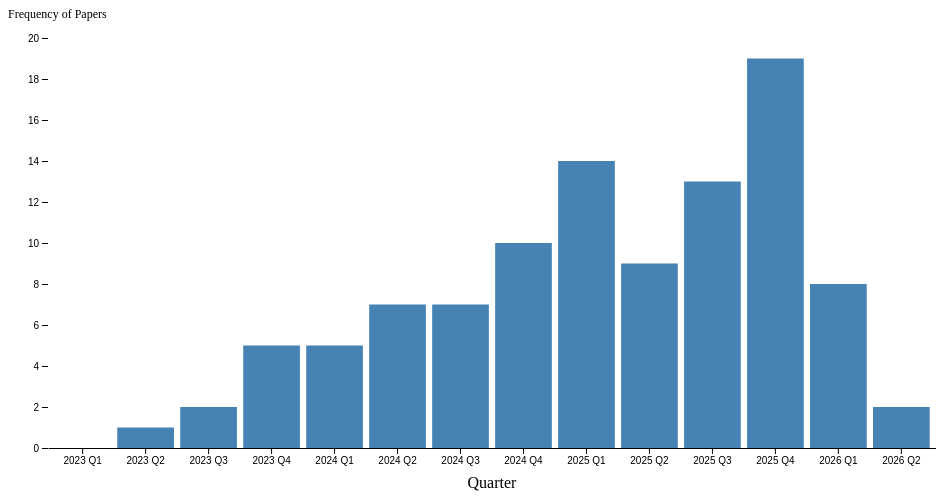
D3 v7 page, settled after 360 driven frames (6 s of simulated time); the page loaded 1 data file(s).


// ── script.js
d3.json("../data/json_bar_data.json").then(rawData => {

  const data = rawData.map(d => {
    const key = Object.keys(d)[0];
    return {
      quarter: key,
      value: d[key]
    };
  });

  const chart = createChart(data);
  document.getElementById("chart").appendChild(chart);

});
  
  function createChart(data) {
    const width = 928;
    const height = 500;
    const marginTop = 30;
    const marginRight = 0;
    const marginBottom = 60;
    const marginLeft = 40;
  
    const x = d3.scaleBand()
      .domain(data.map(d => d.quarter))
      .range([marginLeft, width - marginRight])
      .padding(0.1);
  
    const y = d3.scaleLinear()
      .domain([0, d3.max(data, d => d.value)])
      .nice()
      .range([height - marginBottom, marginTop]);
  
    const svg = d3.create("svg")
      .attr("width", width)
      .attr("height", height)
      .attr("viewBox", [0, 0, width, height])
      .style("max-width", "100%")
      .style("height", "auto");
  
    // Bars
    svg.append("g")
      .attr("fill", "steelblue")
      .selectAll("rect")
      .data(data)
      .join("rect")
      .attr("x", d => x(d.quarter))
      .attr("y", d => y(d.value))
      .attr("height", d => y(0) - y(d.value))
      .attr("width", x.bandwidth());

    const formatQuarter = q => q.replace(/(Q\d)/, " $1");

    // X-axis
    svg.append("g")
      .attr("transform", `translate(0,${height - marginBottom})`)
      .call(
        d3.axisBottom(x)
          .tickFormat(formatQuarter)
          .tickSizeOuter(0)
      );

    svg.append("text")
      .attr("x", (width - marginLeft - marginRight) / 2 + marginLeft)
      .attr("y", height - 20)
      .attr("text-anchor", "middle")
      .attr("fill", "currentColor")
      .text("Quarter");
  
    // Y-axis
    svg.append("g")
      .attr("transform", `translate(${marginLeft},0)`)
      .call(d3.axisLeft(y))
      .call(g => g.select(".domain").remove())
      .call(g => g.append("text")
        .attr("x", -marginLeft)
        .attr("y", 10)
        .attr("fill", "currentColor")
        .attr("text-anchor", "start")
        .attr("font-family", "Times New Roman")  
        .attr("font-size", "12px") 
        .text("Frequency of Papers"));
  
    return svg.node();
  }
  
  const chart = createChart(data);
  document.getElementById("chart").appendChild(chart);

### data: ../data/json_bar_data.json
[
 {
  "2023Q1": 0
 },
 {
  "2023Q2": 1
 },
 {
  "2023Q3": 2
 },
 {
  "2023Q4": 5
 },
 {
  "2024Q1": 5
 },
 {
  "2024Q2": 7
 },
 {
  "2024Q3": 7
 },
 {
  "2024Q4": 10
 },
 "... 6 more items"
]